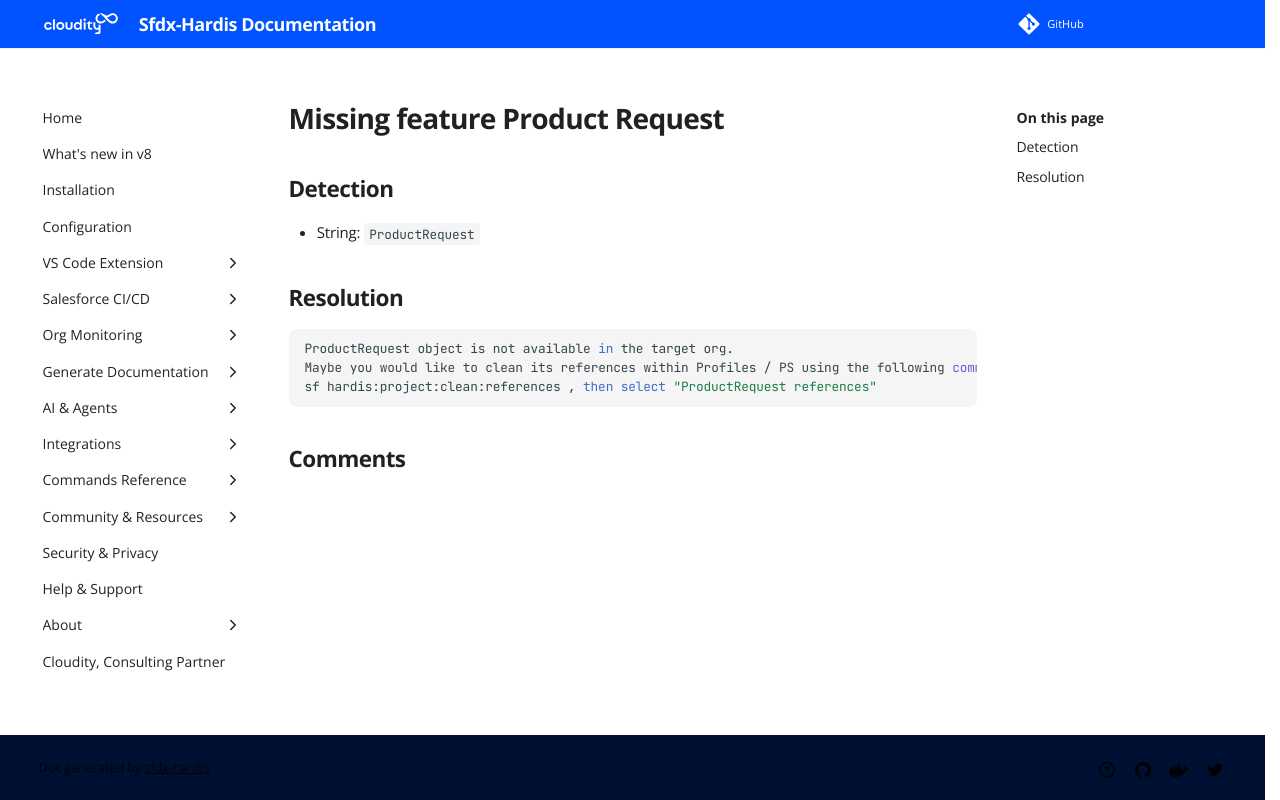

repository: hardisgroupcom/sfdx-hardis · page: sf-deployment-assistant/Missing-feature-Product-Request/index.html · generator: mkdocs

---
title: "Missing feature Product Request (Deployment assistant)"
description: "How to solve Salesforce deployment error \"ProductRequest\""
---
<!-- markdownlint-disable MD013 -->
# Missing feature Product Request

## Detection

- String: `ProductRequest`

## Resolution

```shell
ProductRequest object is not available in the target org.
Maybe you would like to clean its references within Profiles / PS using the following command ?
sf hardis:project:clean:references , then select "ProductRequest references"
```
